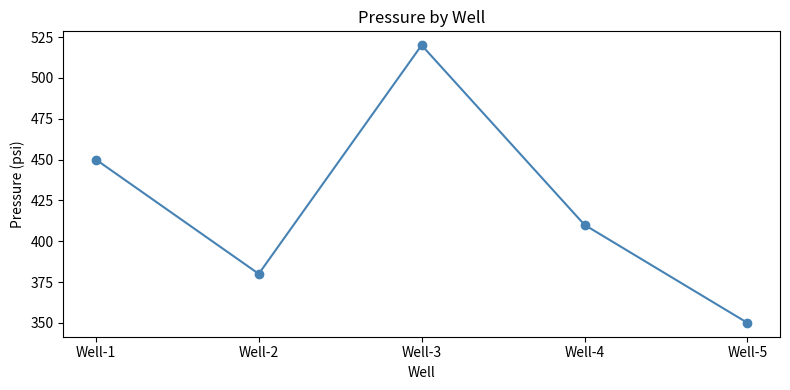
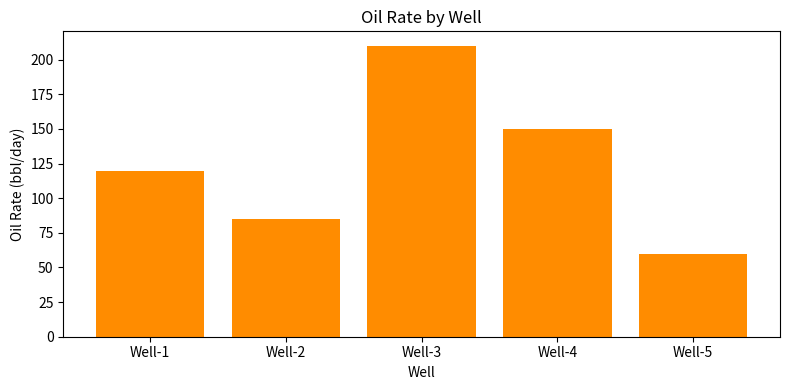

The script that saved these images, in order:
import pandas as pd
import matplotlib.pyplot as plt

data = {
    "well": ["Well-1", "Well-2", "Well-3", "Well-4", "Well-5"],
    "depth": [3200, 2800, 4100, 3600, 2500],
    "pressure": [450, 380, 520, 410, 350],
    "oil_rate": [120, 85, 210, 150, 60]
}

df = pd.DataFrame(data)

# График 1 — линейный
plt.figure(figsize=(8, 4))
plt.plot(df["well"], df["pressure"], marker="o", color="steelblue")
plt.title("Pressure by Well")
plt.xlabel("Well")
plt.ylabel("Pressure (psi)")
plt.tight_layout()
plt.savefig("pressure_chart.png")
plt.show()

# График 2 — bar chart
plt.figure(figsize=(8, 4))
plt.bar(df["well"], df["oil_rate"], color="darkorange")
plt.title("Oil Rate by Well")
plt.xlabel("Well")
plt.ylabel("Oil Rate (bbl/day)")
plt.tight_layout()
plt.savefig("oilrate_chart.png")
plt.show()
